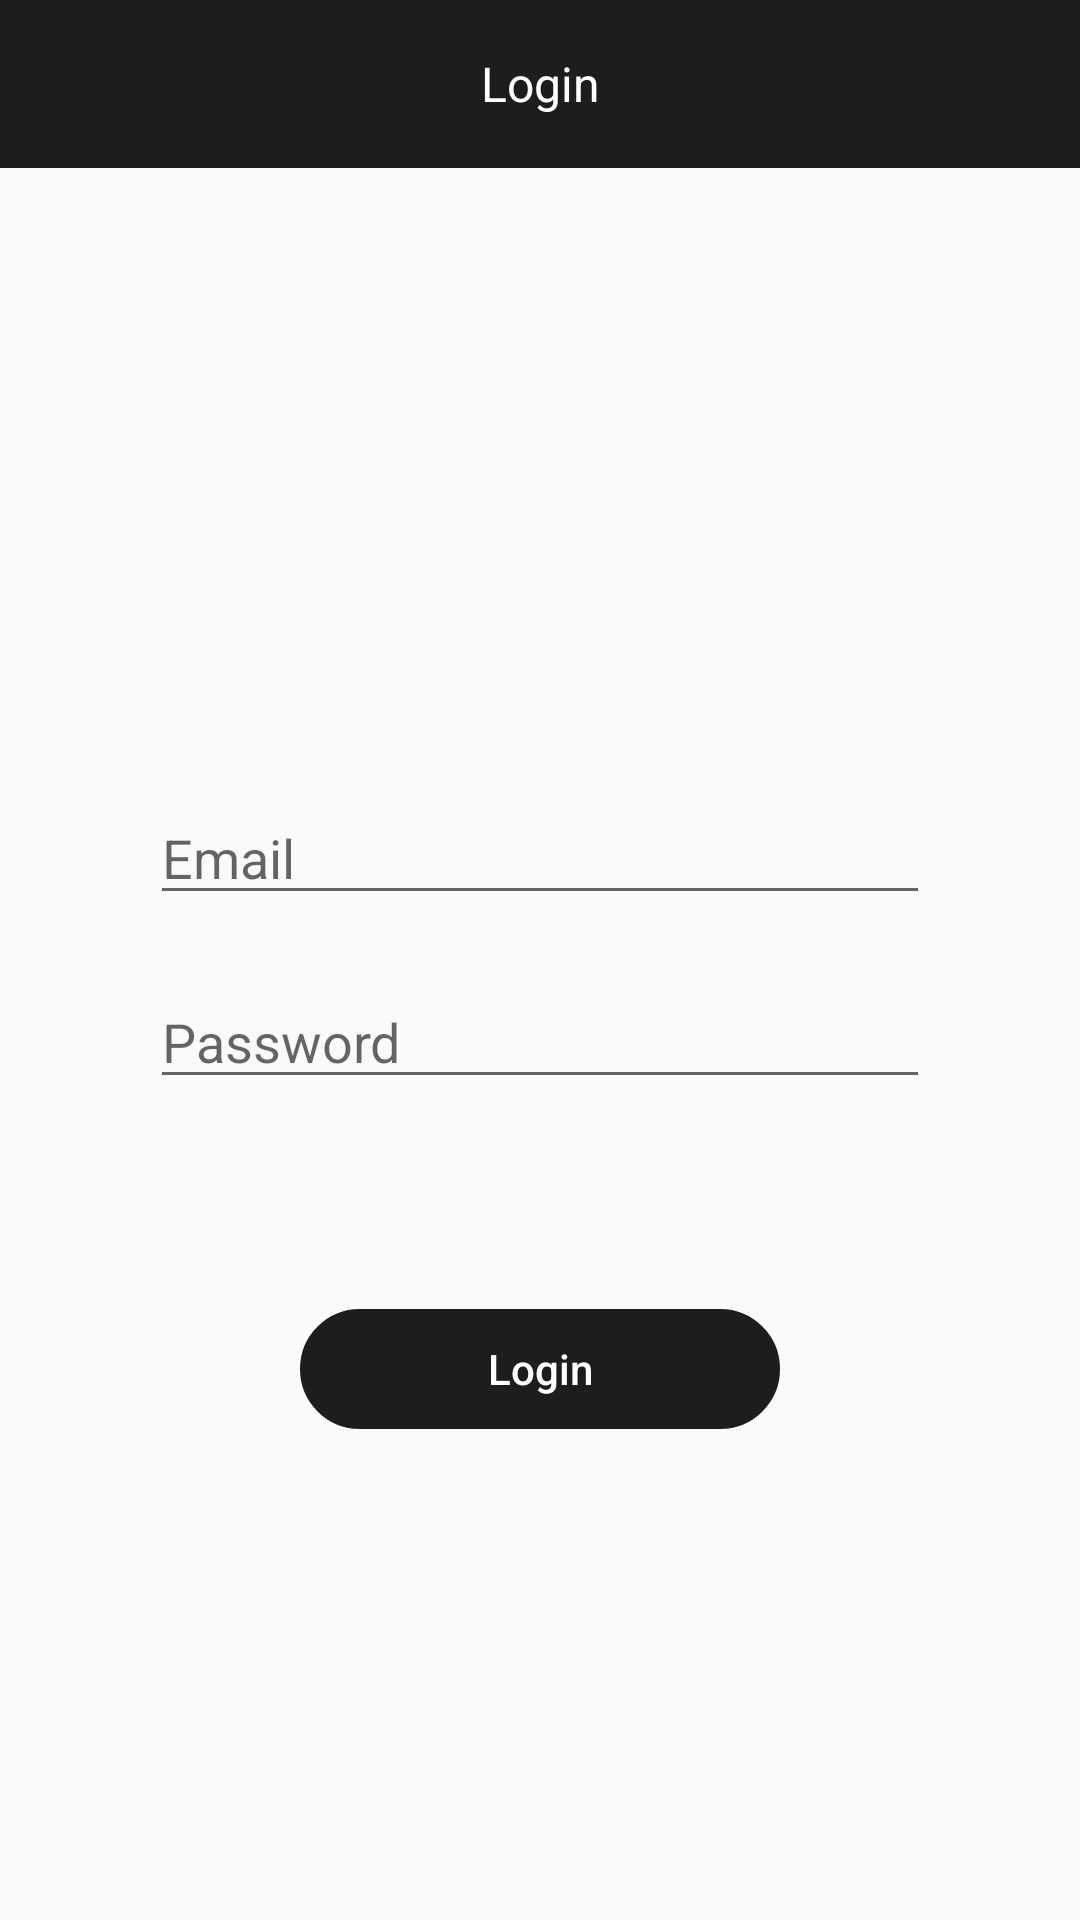

Android layout source for this screen:
<!-- AndroidManifest.xml: application theme AppTheme -->
<!-- res/layout/activity_login.xml -->
<?xml version="1.0" encoding="utf-8"?>
<android.support.constraint.ConstraintLayout xmlns:android="http://schemas.android.com/apk/res/android"
    xmlns:app="http://schemas.android.com/apk/res-auto"
    xmlns:tools="http://schemas.android.com/tools"
    android:layout_width="match_parent"
    android:layout_height="match_parent"
    tools:context="com.example.gym.gymapp.LoginActivity">

    <LinearLayout
        android:layout_width="match_parent"
        android:layout_height="match_parent"
        android:orientation="vertical">

        
        <EditText
            android:id="@+id/login_email"
            android:labelFor="@+id/login_email"
            android:hint="@string/email"
            android:layout_width="match_parent"
            android:layout_height="wrap_content"
            android:layout_marginTop="100dp"
            android:layout_marginBottom="20dp"
            android:layout_marginStart="50dp"
            android:layout_marginEnd="50dp"
            android:ems="10"
            android:inputType="textEmailAddress" />

        
        <EditText
            android:id="@+id/login_password"
            android:labelFor="@+id/login_password"
            android:hint="@string/password"
            android:layout_width="match_parent"
            android:layout_height="wrap_content"
            android:layout_marginBottom="20dp"
            android:layout_marginStart="50dp"
            android:layout_marginEnd="50dp"
            android:ems="10"
            android:inputType="textPassword" />

        
        <Button
            android:id="@+id/loginButton"
            style="?android:attr/borderlessButtonStyle"
            android:layout_width="fill_parent"
            android:layout_height="wrap_content"
            android:minHeight="40dp"
            android:background="@drawable/button"
            android:layout_marginTop="50dp"
            android:layout_marginStart="100dp"
            android:layout_marginEnd="100dp"
            android:text="@string/login"
            android:textColor="@drawable/text_color"
            android:textAllCaps="false"/>

    </LinearLayout>

    <android.support.v7.widget.Toolbar
        android:id="@+id/my_toolbar"
        android:label="@string/login"
        android:layout_width="match_parent"
        android:layout_height="?attr/actionBarSize"
        android:background="@color/colorPrimary"
        android:theme="@style/ThemeOverlay.AppCompat.ActionBar"
        app:popupTheme="@style/ThemeOverlay.AppCompat.Light">

        <TextView
            android:id="@+id/app_start_toolbar_title"
            android:layout_width="wrap_content"
            android:layout_height="wrap_content"
            android:layout_gravity="center"
            android:text="@string/login"
            android:textColor="@color/whiteColor"
            android:textSize="16sp"/>

    </android.support.v7.widget.Toolbar>




</android.support.constraint.ConstraintLayout>
<!-- resources referenced by this layout -->
<resources>
  <color name="colorPrimary">#1e1c1c</color>
  <color name="whiteColor">#ffffff</color>
  <!-- drawable button (drawable) -->
  <?xml version="1.0" encoding="utf-8"?>
  <selector xmlns:android="http://schemas.android.com/apk/res/android">
      <item android:state_pressed="true" >
          <shape android:shape="rectangle"  >
              <corners android:radius="60dip" />
              <stroke android:width="2dip" android:color="@color/colorPrimary" />
              <gradient android:angle="-90" android:startColor="@color/whiteColor" android:endColor="@color/whiteColor"  />
          </shape>
      </item>
      <item android:state_focused="true">
          <shape android:shape="rectangle"  >
              <corners android:radius="60dip" />
              <stroke android:width="2dip" android:color="@color/whiteColor" />
              <solid android:color="@color/whiteColor"/>
          </shape>
      </item>
      <item >
          <shape android:shape="rectangle"  >
              <corners android:radius="60dip" />
              <stroke android:width="2dip" android:color="@color/colorPrimary" />
              <gradient android:angle="-90" android:startColor="@color/colorPrimary" android:endColor="@color/colorPrimary" />
          </shape>
      </item>
  
  
  
  
  </selector>
  <!-- drawable text_color (drawable) -->
  <?xml version="1.0" encoding="utf-8"?>
  <selector xmlns:android="http://schemas.android.com/apk/res/android">
      <item
          android:state_pressed="true"
          android:color="@color/colorPrimary" />
      <item
          android:state_pressed="false"
          android:color="@color/whiteColor" />
  </selector>
  <string name="email">Email</string>
  <string name="login">Login</string>
  <string name="password">Password</string>
  <style name="AppTheme" parent="Theme.AppCompat.Light.NoActionBar">
          
          <item name="colorPrimary">@color/colorPrimary</item>
          <item name="colorPrimaryDark">@color/colorPrimary</item>
          <item name="colorAccent">@color/colorAccent</item>
          <item name="android:statusBarColor">@android:color/transparent</item>
          <item name="drawerArrowStyle">@style/DrawerIcon</item>
          <item name="android:gravity">center</item>
  
      </style>
  <color name="colorAccent">#ff0000</color>
  <style name="DrawerIcon" parent="Widget.AppCompat.DrawerArrowToggle">
          <item name="color">@color/whiteColor</item>
      </style>
</resources>
